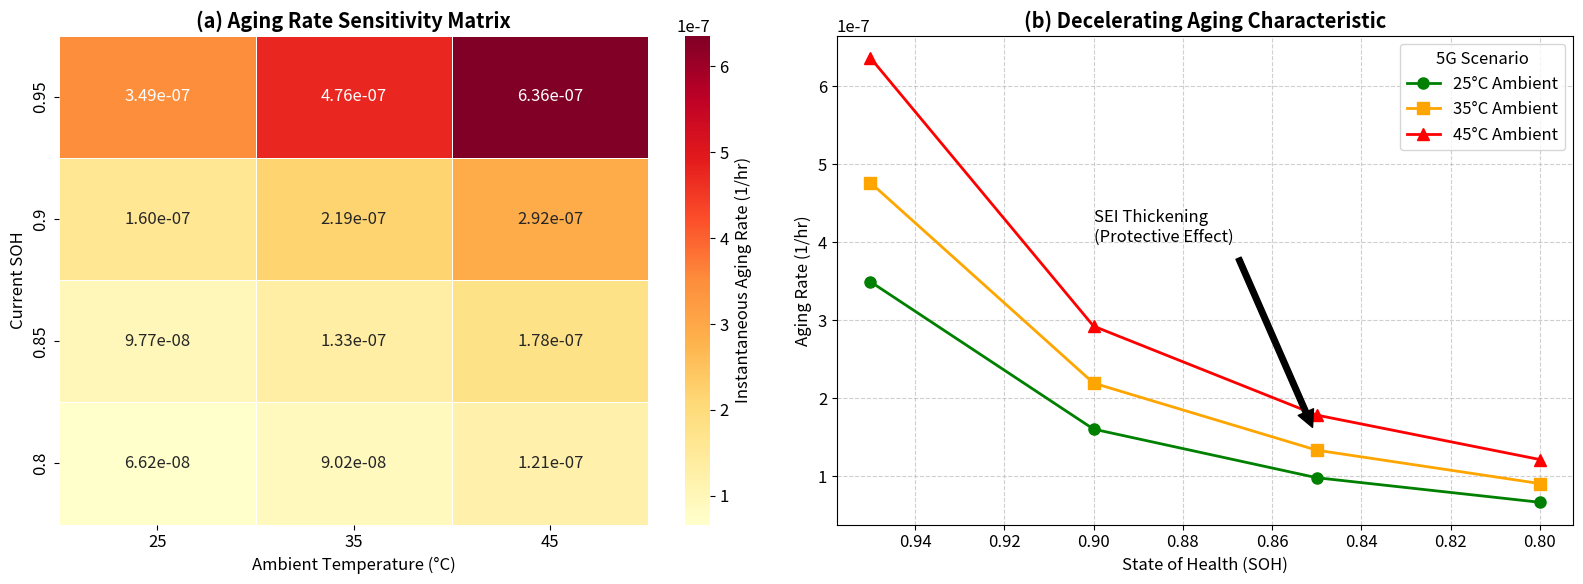

The matplotlib source for this figure:
import matplotlib.pyplot as plt
import seaborn as sns
import pandas as pd
import numpy as np

# ==========================================
# 1. 数据准备 (剔除 SOH 1.00)
# ==========================================
data = {
    "SOH_Start": [0.95, 0.95, 0.95, 0.90, 0.90, 0.90, 0.85, 0.85, 0.85, 0.80, 0.80, 0.80],
    "Ambient_Temp": [25, 35, 45, 25, 35, 45, 25, 35, 45, 25, 35, 45],
    "Aging_Rate": [
        3.49e-07, 4.76e-07, 6.36e-07,
        1.60e-07, 2.19e-07, 2.92e-07,
        9.77e-08, 1.33e-07, 1.78e-07,
        6.62e-08, 9.02e-08, 1.21e-07
    ],
    "Temp_Rise": [
        8.25, 8.25, 8.25,
        8.29, 8.29, 8.29,
        8.34, 8.34, 8.34,
        8.40, 8.40, 8.40
    ]
}

df = pd.DataFrame(data)

# ==========================================
# 2. 绘图设置
# ==========================================
# 设置专业学术风格
plt.rcParams.update({'font.size': 12, 'font.family': 'sans-serif'})
fig = plt.figure(figsize=(16, 6), dpi=150)
gs = fig.add_gridspec(1, 2)

# --- 左图: 衰老速率热力图 (The "Death Map") ---
ax1 = fig.add_subplot(gs[0, 0])

# 数据透视: 行=SOH, 列=Temp
pivot_rate = df.pivot(index="SOH_Start", columns="Ambient_Temp", values="Aging_Rate")
# SOH 倒序排列，符合直觉 (上面是新，下面是老)
pivot_rate = pivot_rate.sort_index(ascending=False)

# 绘制热力图
sns.heatmap(pivot_rate, annot=True, fmt=".2e", cmap="YlOrRd", 
            linewidths=.5, ax=ax1, cbar_kws={'label': 'Instantaneous Aging Rate (1/hr)'})

ax1.set_title('(a) Aging Rate Sensitivity Matrix', fontweight='bold')
ax1.set_xlabel('Ambient Temperature (°C)')
ax1.set_ylabel('Current SOH')

# --- 右图: 衰老速率 vs SOH 趋势线 (展示 SEI 保护机制) ---
ax2 = fig.add_subplot(gs[0, 1])

# 按温度分组绘制
temps = sorted(df['Ambient_Temp'].unique())
colors = ['green', 'orange', 'red']
markers = ['o', 's', '^']

for i, temp in enumerate(temps):
    subset = df[df['Ambient_Temp'] == temp]
    # SOH 作为 X 轴
    ax2.plot(subset['SOH_Start'], subset['Aging_Rate'], 
             marker=markers[i], color=colors[i], linewidth=2, markersize=8,
             label=f'{temp}°C Ambient')

# 装饰
ax2.set_title('(b) Decelerating Aging Characteristic', fontweight='bold')
ax2.set_xlabel('State of Health (SOH)')
ax2.set_ylabel('Aging Rate (1/hr)')
ax2.invert_xaxis() # X轴反向：从 0.95 到 0.80
ax2.grid(True, linestyle='--', alpha=0.6)
ax2.legend(title="5G Scenario")

# 添加物理标注
ax2.annotate("SEI Thickening\n(Protective Effect)", 
             xy=(0.85, 1.5e-7), xytext=(0.90, 4e-7),
             arrowprops=dict(facecolor='black', shrink=0.05))

# ==========================================
# 3. 保存
# ==========================================
plt.tight_layout()
plt.savefig('SOH_Temp_Matrix_Analysis.png')
print("Plot saved.")
plt.show()